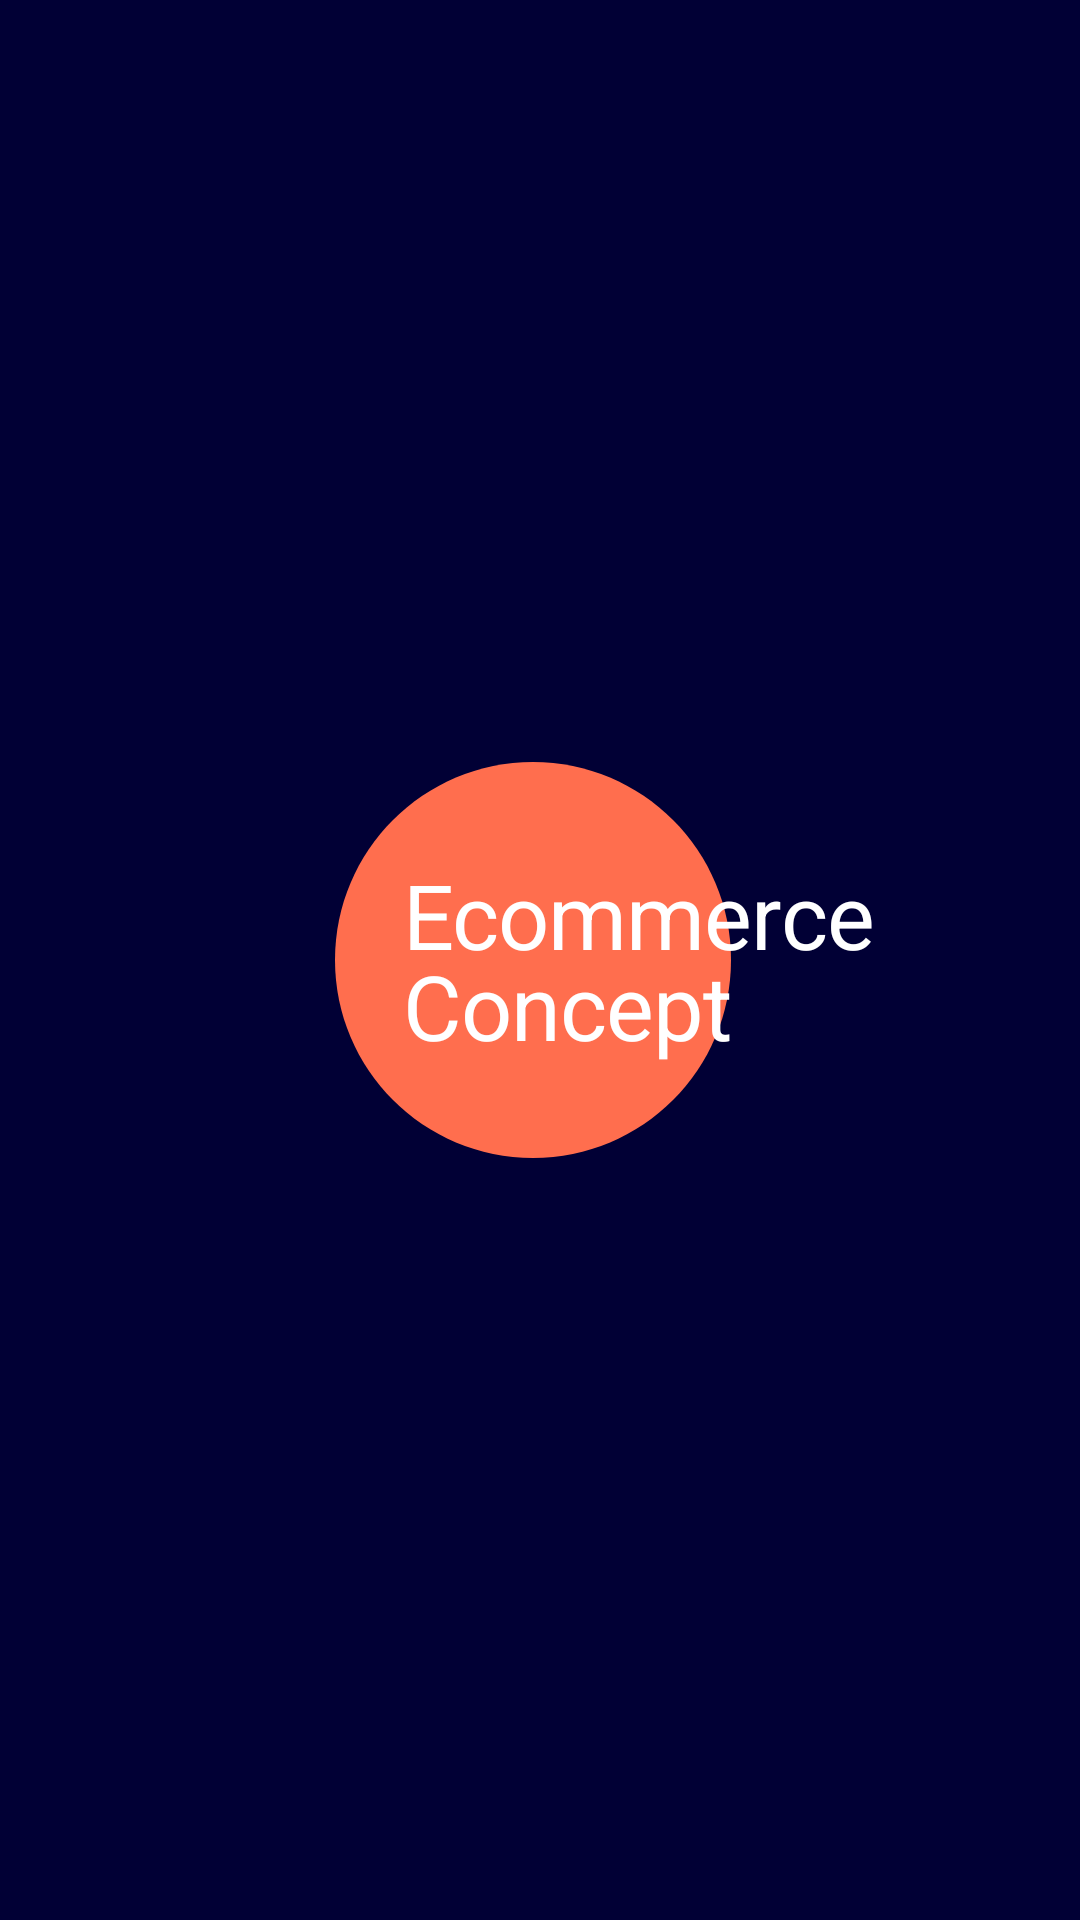

Reconstruct the res/layout file that produces this screen, plus the resources it refers to.
<!-- AndroidManifest.xml: activity theme SplashScreen -->
<!-- res/layout/activity_splash.xml -->
<?xml version="1.0" encoding="utf-8"?>
<androidx.constraintlayout.widget.ConstraintLayout xmlns:android="http://schemas.android.com/apk/res/android"
    xmlns:app="http://schemas.android.com/apk/res-auto"
    xmlns:tools="http://schemas.android.com/tools"
    android:layout_width="match_parent"
    android:layout_height="match_parent"
    tools:context=".SplashActivity">

    <View
        android:id="@+id/ellipse_2"
        android:layout_width="132dp"
        android:layout_height="132dp"
        android:layout_alignParentLeft="true"
        android:layout_alignParentTop="true"
        android:background="@drawable/circle"
        app:layout_constraintBottom_toBottomOf="parent"
        app:layout_constraintEnd_toEndOf="parent"
        app:layout_constraintHorizontal_bias="0.49"
        app:layout_constraintStart_toStartOf="parent"
        app:layout_constraintTop_toTopOf="parent"
        tools:ignore="MissingConstraints" />

    <TextView
        android:id="@+id/ecommerce_c"
        android:layout_width="194dp"
        android:layout_height="wrap_content"
        android:layout_alignParentLeft="true"
        android:layout_alignParentTop="true"
        android:gravity="top"
        android:lineSpacingExtra="-5sp"
        android:text="@string/ecommerce_c"
        android:textAppearance="@style/ecommerce_c"
        app:layout_constraintBottom_toBottomOf="parent"
        app:layout_constraintEnd_toEndOf="parent"
        app:layout_constraintHorizontal_bias="0.81"
        app:layout_constraintStart_toStartOf="parent"
        app:layout_constraintTop_toTopOf="parent" />
</androidx.constraintlayout.widget.ConstraintLayout>
<!-- resources referenced by this layout -->
<resources>
  <!-- drawable circle (drawable) -->
  <vector
  xmlns:android="http://schemas.android.com/apk/res/android"
  xmlns:aapt="http://schemas.android.com/aapt"
  android:width="132dp"
  android:height="132dp"
  android:viewportWidth="132"
  android:viewportHeight="132"
      >
  
  <group>
  
      <clip-path
          android:pathData="M132 66C132 102.451 102.451 132 66 132C29.5492 132 0 102.451 0 66C0 29.5492 29.5492 0 66 0C102.451 0 132 29.5492 132 66Z"
          />
  
      <path
          android:pathData="M0 0V132H132V0"
          android:fillColor="#FF6E4E"
          />
  
  </group>
  
  </vector>
  <string name="ecommerce_c">Ecommerce \nConcept</string>
  <style name="ecommerce_c">
          <item name="android:textSize">
              30sp
          </item>
          <item name="android:letterSpacing">
              -0.01
          </item>
          <item name="android:textColor">
              #FFFFFF
          </item>
  
      </style>
  <style name="SplashScreen" parent="Theme.MaterialComponents.DayNight.NoActionBar">
          <item name="android:windowBackground">@color/darkblue</item>
      </style>
  <color name="darkblue">#010035</color>
</resources>
